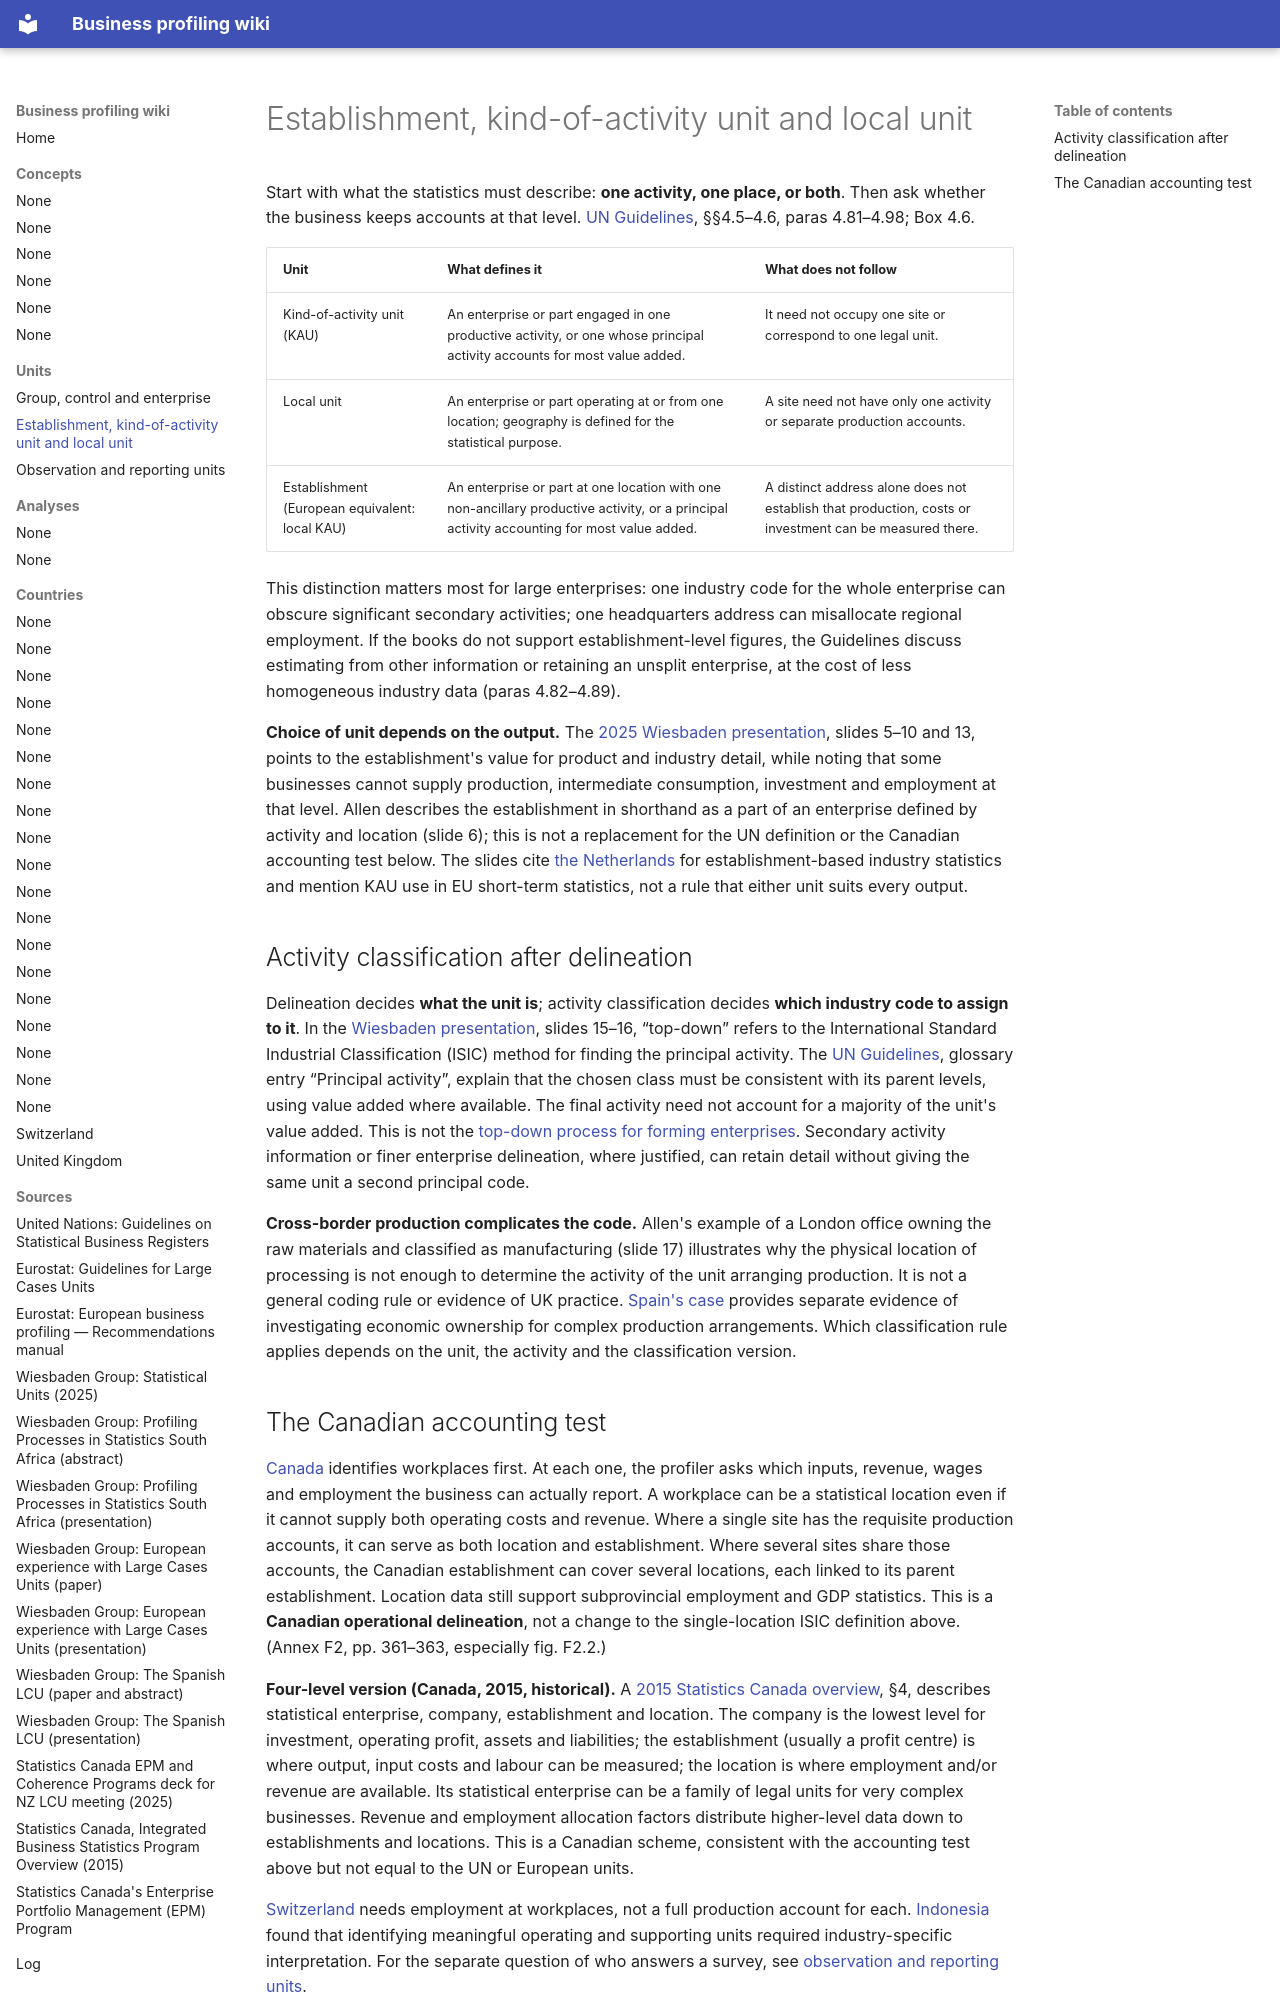

repository: justin-castillo-snz/profiling · page: units/activity-and-location/index.html · generator: mkdocs

# Establishment, kind-of-activity unit and local unit

Start with what the statistics must describe: **one activity, one place, or both**. Then ask whether the business keeps accounts at that level. [UN Guidelines](../sources/un-guidelines-on-sbr.md), §§4.5–4.6, paras 4.81–4.98; Box 4.6.

| Unit | What defines it | What does not follow |
|---|---|---|
| Kind-of-activity unit (KAU) | An enterprise or part engaged in one productive activity, or one whose principal activity accounts for most value added. | It need not occupy one site or correspond to one legal unit. |
| Local unit | An enterprise or part operating at or from one location; geography is defined for the statistical purpose. | A site need not have only one activity or separate production accounts. |
| Establishment (European equivalent: local KAU) | An enterprise or part at one location with one non-ancillary productive activity, or a principal activity accounting for most value added. | A distinct address alone does not establish that production, costs or investment can be measured there. |

This distinction matters most for large enterprises: one industry code for the whole enterprise can obscure significant secondary activities; one headquarters address can misallocate regional employment. If the books do not support establishment-level figures, the Guidelines discuss estimating from other information or retaining an unsplit enterprise, at the cost of less homogeneous industry data (paras 4.82–4.89).

**Choice of unit depends on the output.** The [2025 Wiesbaden presentation](../sources/wbg-statistical-units-2025.md), slides 5–10 and 13, points to the establishment's value for product and industry detail, while noting that some businesses cannot supply production, intermediate consumption, investment and employment at that level. Allen describes the establishment in shorthand as a part of an enterprise defined by activity and location (slide 6); this is not a replacement for the UN definition or the Canadian accounting test below. The slides cite [the Netherlands](../countries/netherlands.md) for establishment-based industry statistics and mention KAU use in EU short-term statistics, not a rule that either unit suits every output.

## Activity classification after delineation

Delineation decides **what the unit is**; activity classification decides **which industry code to assign to it**. In the [Wiesbaden presentation](../sources/wbg-statistical-units-2025.md), slides 15–16, “top-down” refers to the International Standard Industrial Classification (ISIC) method for finding the principal activity. The [UN Guidelines](../sources/un-guidelines-on-sbr.md), glossary entry “Principal activity”, explain that the chosen class must be consistent with its parent levels, using value added where available. The final activity need not account for a majority of the unit's value added. This is not the [top-down process for forming enterprises](../analyses/profiling-approaches.md#top-down-from-the-group-to-autonomous-enterprises). Secondary activity information or finer enterprise delineation, where justified, can retain detail without giving the same unit a second principal code.

**Cross-border production complicates the code.** Allen's example of a London office owning the raw materials and classified as manufacturing (slide 17) illustrates why the physical location of processing is not enough to determine the activity of the unit arranging production. It is not a general coding rule or evidence of UK practice. [Spain's case](../countries/spain.md) provides separate evidence of investigating economic ownership for complex production arrangements. Which classification rule applies depends on the unit, the activity and the classification version.
